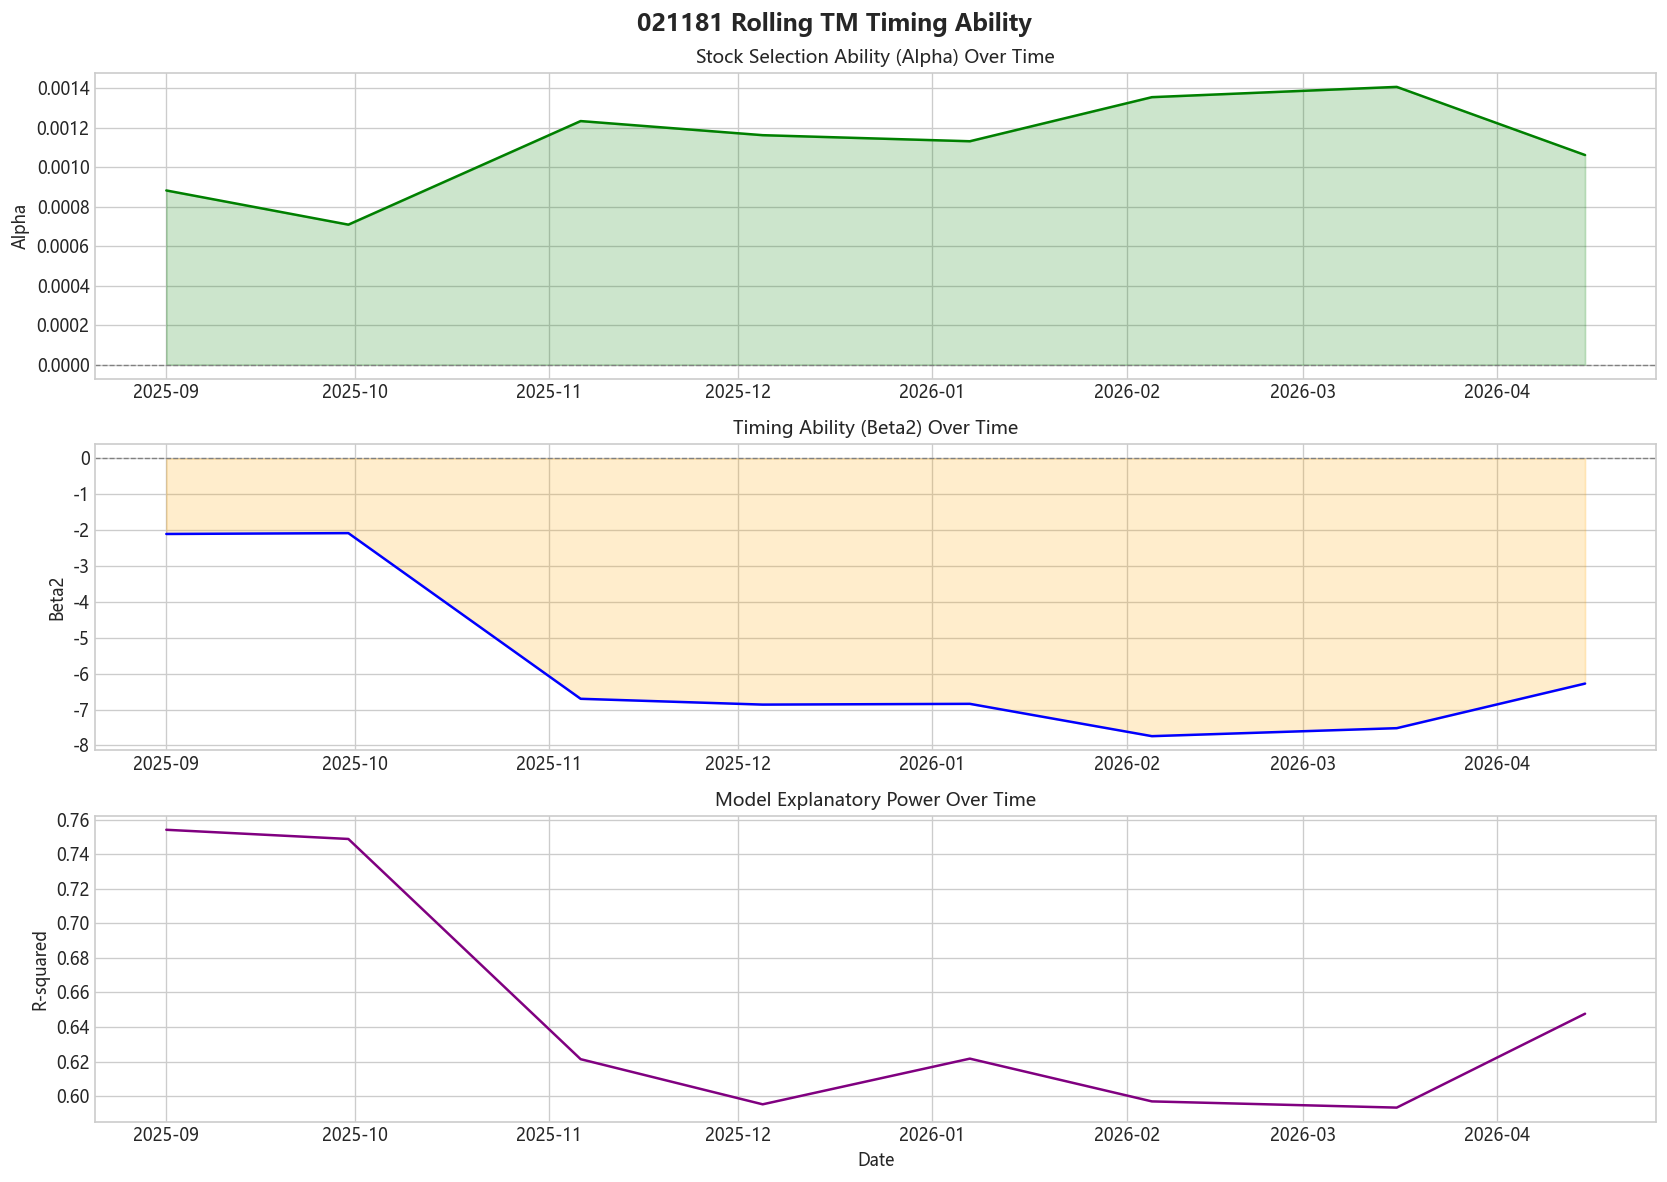

The data file committed next to this chart (first rows):
date, alpha, beta1, beta2, alpha_pv, beta2_pv, r_squared, nobs
2025-09-01, 0.0008829, 0.7993, -2.108, 0.02955, 0.0002075, 0.7541, 252.0
2025-09-30, 0.0007097, 0.8011, -2.084, 0.0896, 0.0003567, 0.7488, 252.0
2025-11-06, 0.001234, 0.662, -6.701, 0.003087, 1.1094006993843954e-07, 0.6214, 252.0
2025-12-05, 0.001163, 0.6527, -6.863, 0.005895, 3.334099003435804e-07, 0.5952, 252.0
2026-01-07, 0.001132, 0.6655, -6.842, 0.004973, 8.392805970142197e-08, 0.6217, 252.0
2026-02-05, 0.001356, 0.631, -7.743, 0.0009109, 5.65995947224814e-09, 0.5969, 252.0
2026-03-16, 0.001408, 0.6512, -7.52, 0.0007385, 2.738419079560832e-08, 0.5933, 252.0
2026-04-15, 0.001062, 0.7494, -6.277, 0.01203, 1.2015807498184894e-06, 0.6477, 252.0
